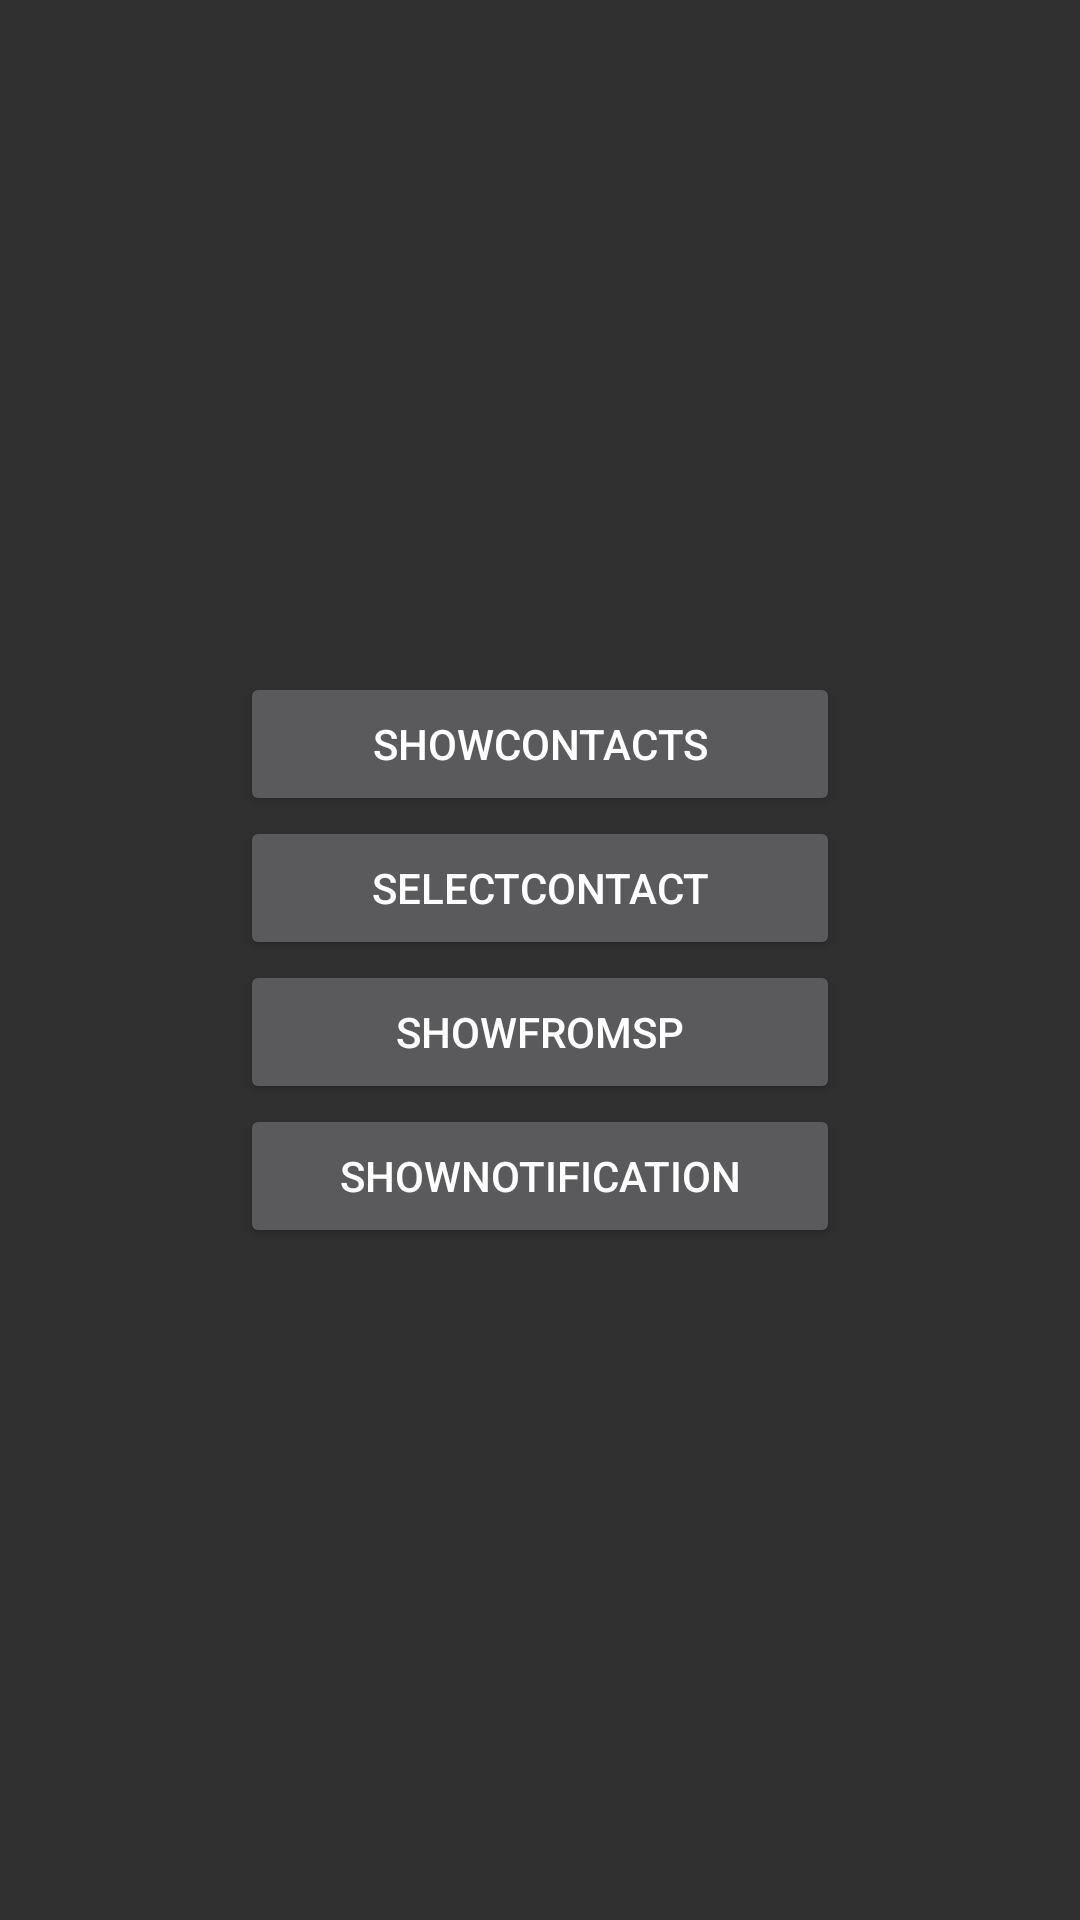

Here is an Android app screen rendered from its layout file. Give the layout XML and the strings, colors and styles it references.
<!-- AndroidManifest.xml: application theme Theme.Clevertec_task1 -->
<!-- res/layout/start_screen_fragment.xml -->
<?xml version="1.0" encoding="utf-8"?>
<androidx.coordinatorlayout.widget.CoordinatorLayout xmlns:android="http://schemas.android.com/apk/res/android"
    xmlns:app="http://schemas.android.com/apk/res-auto"
    xmlns:tools="http://schemas.android.com/tools"
    android:id="@+id/coordinatorLayout"
    android:layout_width="match_parent"
    android:layout_height="match_parent">

    <androidx.constraintlayout.widget.ConstraintLayout
        android:layout_width="match_parent"
        android:layout_height="match_parent"
        tools:context=".presentation.ui.fragments.startScreen.StartScreen">

        <Button
            android:id="@+id/showFromSP"
            android:layout_width="@dimen/button_width"
            android:layout_height="wrap_content"
            android:text="@string/showFromSP"
            app:layout_constraintBottom_toTopOf="@+id/showNotification"
            app:layout_constraintEnd_toEndOf="parent"
            app:layout_constraintHorizontal_bias="0.5"
            app:layout_constraintStart_toStartOf="parent"
            app:layout_constraintTop_toBottomOf="@+id/selectContact" />

        <Button
            android:id="@+id/showContacts"
            android:layout_width="@dimen/button_width"
            android:layout_height="wrap_content"
            android:text="@string/showContacts"
            app:layout_constraintBottom_toTopOf="@+id/selectContact"
            app:layout_constraintEnd_toEndOf="parent"
            app:layout_constraintHorizontal_bias="0.5"
            app:layout_constraintStart_toStartOf="parent"
            app:layout_constraintTop_toTopOf="parent"
            app:layout_constraintVertical_chainStyle="packed" />

        <Button
            android:id="@+id/selectContact"
            android:layout_width="@dimen/button_width"
            android:layout_height="wrap_content"
            android:text="@string/selectContact"
            app:layout_constraintBottom_toTopOf="@+id/showFromSP"
            app:layout_constraintEnd_toEndOf="parent"
            app:layout_constraintStart_toStartOf="parent"
            app:layout_constraintTop_toBottomOf="@+id/showContacts" />

        <Button
            android:id="@+id/showNotification"
            android:layout_width="@dimen/button_width"
            android:layout_height="wrap_content"
            android:text="@string/showNotification"
            app:layout_constraintBottom_toBottomOf="parent"
            app:layout_constraintEnd_toEndOf="parent"
            app:layout_constraintStart_toStartOf="parent"
            app:layout_constraintTop_toBottomOf="@+id/showFromSP" />

    </androidx.constraintlayout.widget.ConstraintLayout>
</androidx.coordinatorlayout.widget.CoordinatorLayout>
<!-- resources referenced by this layout -->
<resources>
  <dimen name="button_width">200dp</dimen>
  <string name="selectContact" translatable="false">selectContact</string>
  <string name="showContacts" translatable="false">showContacts</string>
  <string name="showFromSP" translatable="false">ShowFromSP</string>
  <string name="showNotification" translatable="false">showNotification</string>
  <style name="Theme.Clevertec_task1" parent="Theme.AppCompat.NoActionBar">
          
          <item name="colorPrimary">@color/purple_500</item>
          <item name="colorPrimaryVariant">@color/purple_700</item>
          <item name="colorOnPrimary">@color/white</item>
          
          <item name="colorSecondary">@color/teal_200</item>
          <item name="colorSecondaryVariant">@color/teal_700</item>
          <item name="colorOnSecondary">@color/black</item>
          
          <item name="android:statusBarColor" tools:targetApi="l">?attr/colorPrimaryVariant</item>
          
      </style>
  <color name="purple_500">#FF6200EE</color>
  <color name="purple_700">#FF3700B3</color>
  <color name="white">#FFFFFFFF</color>
  <color name="teal_200">#FF03DAC5</color>
  <color name="teal_700">#FF018786</color>
  <color name="black">#FF000000</color>
</resources>
